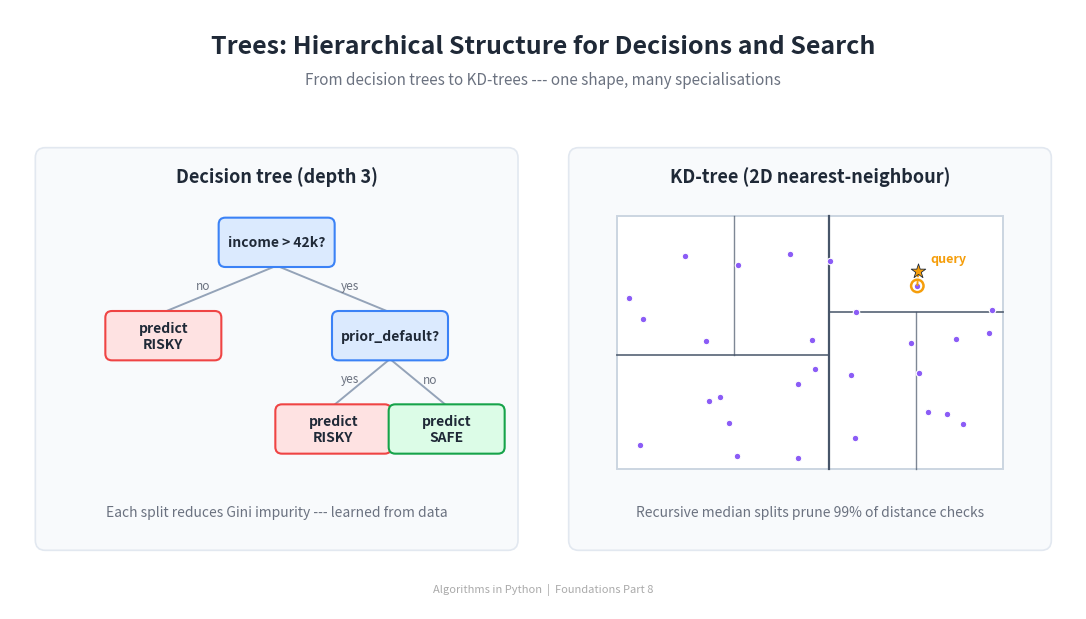

The script that saved this image: (Note: this script raises an exception after producing the figure.)
import matplotlib
matplotlib.use('Agg')
import matplotlib.pyplot as plt
from matplotlib.patches import FancyBboxPatch, Rectangle, Circle, FancyArrowPatch
from matplotlib.lines import Line2D
import numpy as np

# ── Colours ──
BG_COLOR = '#FFFFFF'
TEXT_COLOR = '#1F2937'
SUBTLE_TEXT = '#6B7280'
PANEL_BG = '#F8FAFC'
PANEL_EDGE = '#E2E8F0'

# Decision-tree node colours (greens for leaves, blues for internal)
INTERNAL_FILL = '#dbeafe'
INTERNAL_BORDER = '#3b82f6'
LEAF_SAFE_FILL = '#dcfce7'
LEAF_SAFE_BORDER = '#16a34a'
LEAF_RISK_FILL = '#fee2e2'
LEAF_RISK_BORDER = '#ef4444'

# KD-tree colours
SPLIT_LINE = '#475569'
POINT_COLOR = '#8b5cf6'
QUERY_COLOR = '#F59E0B'

ARROW_COLOR = '#475569'

fig, ax = plt.subplots(1, 1, figsize=(1600/150, 900/150), dpi=150)
ax.set_xlim(0, 16)
ax.set_ylim(0, 9)
ax.set_aspect('equal')
ax.axis('off')
fig.patch.set_facecolor(BG_COLOR)
ax.set_facecolor(BG_COLOR)

# ── Title ──
ax.text(8, 8.45, 'Trees: Hierarchical Structure for Decisions and Search',
        fontsize=18, fontweight='bold', ha='center', va='center',
        color=TEXT_COLOR, fontfamily='sans-serif')

# ── Subtitle ──
ax.text(8, 7.95,
        'From decision trees to KD-trees --- one shape, many specialisations',
        fontsize=11, fontstyle='italic', ha='center', va='center',
        color=SUBTLE_TEXT, fontfamily='sans-serif')

# ═══════════════════════════════════════════════════════════
# Panel geometry
# ═══════════════════════════════════════════════════════════
LEFT_PANEL = (0.4, 0.9, 7.2, 6.0)
RIGHT_PANEL = (8.4, 0.9, 7.2, 6.0)

for (px, py, pw, ph) in [LEFT_PANEL, RIGHT_PANEL]:
    panel = FancyBboxPatch((px, py), pw, ph,
                           boxstyle="round,pad=0.02,rounding_size=0.15",
                           facecolor=PANEL_BG, edgecolor=PANEL_EDGE,
                           linewidth=1.2, zorder=0)
    ax.add_patch(panel)

# ═══════════════════════════════════════════════════════════
# LEFT PANEL --- Decision tree
# ═══════════════════════════════════════════════════════════
lpx, lpy, lpw, lph = LEFT_PANEL

ax.text(lpx + lpw/2, lpy + lph - 0.4, 'Decision tree (depth 3)',
        fontsize=13, fontweight='bold', ha='center', va='center',
        color=TEXT_COLOR, fontfamily='sans-serif')

# Tree layout: 3 levels, but only some children expanded
cx = lpx + lpw / 2
y_root = lpy + lph - 1.4
y_l2 = y_root - 1.4
y_l3 = y_l2 - 1.4

dx_l2 = 1.7
dx_l3 = 0.85

node_w = 1.7
node_h = 0.7

def draw_box(x, y, text, is_leaf=False, is_safe=False, is_risk=False):
    if is_leaf:
        if is_safe:
            fill = LEAF_SAFE_FILL
            border = LEAF_SAFE_BORDER
        else:
            fill = LEAF_RISK_FILL
            border = LEAF_RISK_BORDER
    else:
        fill = INTERNAL_FILL
        border = INTERNAL_BORDER
    box = FancyBboxPatch((x - node_w/2, y - node_h/2), node_w, node_h,
                         boxstyle="round,pad=0.02,rounding_size=0.10",
                         facecolor=fill, edgecolor=border,
                         linewidth=1.5, zorder=3)
    ax.add_patch(box)
    ax.text(x, y, text,
            fontsize=10, fontweight='bold', ha='center', va='center',
            color=TEXT_COLOR, fontfamily='sans-serif', zorder=4)
    return (x, y)

def draw_edge(p1, p2, label_yes=None, label_no=None):
    line = Line2D([p1[0], p2[0]], [p1[1] - node_h/2, p2[1] + node_h/2],
                  color='#94A3B8', linewidth=1.4, zorder=1)
    ax.add_line(line)

# Layer 1 — root
root_pos = draw_box(cx, y_root, 'income > 42k?')

# Layer 2
l_pos = draw_box(cx - dx_l2, y_l2, 'predict\nRISKY',
                 is_leaf=True, is_risk=True)
r_pos = draw_box(cx + dx_l2, y_l2, 'prior_default?')

draw_edge(root_pos, l_pos)
draw_edge(root_pos, r_pos)

# Layer 3 (only under right child)
ll_pos = draw_box(cx + dx_l2 - dx_l3, y_l3, 'predict\nRISKY',
                  is_leaf=True, is_risk=True)
lr_pos = draw_box(cx + dx_l2 + dx_l3, y_l3, 'predict\nSAFE',
                  is_leaf=True, is_safe=True)

draw_edge(r_pos, ll_pos)
draw_edge(r_pos, lr_pos)

# Edge labels
ax.text(cx - dx_l2/2 - 0.25, (y_root + y_l2)/2 + 0.05, 'no',
        fontsize=8.5, ha='center', va='center',
        color=SUBTLE_TEXT, fontfamily='sans-serif', style='italic')
ax.text(cx + dx_l2/2 + 0.25, (y_root + y_l2)/2 + 0.05, 'yes',
        fontsize=8.5, ha='center', va='center',
        color=SUBTLE_TEXT, fontfamily='sans-serif', style='italic')
ax.text(cx + dx_l2 - dx_l3/2 - 0.18, (y_l2 + y_l3)/2 + 0.05, 'yes',
        fontsize=8.5, ha='center', va='center',
        color=SUBTLE_TEXT, fontfamily='sans-serif', style='italic')
ax.text(cx + dx_l2 + dx_l3/2 + 0.18, (y_l2 + y_l3)/2 + 0.05, 'no',
        fontsize=8.5, ha='center', va='center',
        color=SUBTLE_TEXT, fontfamily='sans-serif', style='italic')

# Caption
ax.text(lpx + lpw/2, lpy + 0.55,
        'Each split reduces Gini impurity --- learned from data',
        fontsize=10, ha='center', va='center',
        color=SUBTLE_TEXT, fontfamily='sans-serif')

# ═══════════════════════════════════════════════════════════
# RIGHT PANEL --- KD-tree spatial partition
# ═══════════════════════════════════════════════════════════
rpx, rpy, rpw, rph = RIGHT_PANEL

ax.text(rpx + rpw/2, rpy + rph - 0.4, 'KD-tree (2D nearest-neighbour)',
        fontsize=13, fontweight='bold', ha='center', va='center',
        color=TEXT_COLOR, fontfamily='sans-serif')

# Plot box: roughly square inside the right panel
box_pad = 0.6
plot_left = rpx + 0.7
plot_right = rpx + rpw - 0.7
plot_bottom = rpy + 1.2
plot_top = rpy + rph - 1.0

# Outer rectangle
outer = Rectangle((plot_left, plot_bottom),
                  plot_right - plot_left,
                  plot_top - plot_bottom,
                  facecolor='white', edgecolor='#CBD5E1',
                  linewidth=1.4, zorder=1)
ax.add_patch(outer)

# Recursive partition (alternating x and y splits)
# Level 0: vertical split (on x)
x_split_0 = plot_left + (plot_right - plot_left) * 0.55
ax.add_line(Line2D([x_split_0, x_split_0], [plot_bottom, plot_top],
                   color=SPLIT_LINE, linewidth=1.6, zorder=2))

# Level 1: horizontal splits in each half (on y)
y_split_left = plot_bottom + (plot_top - plot_bottom) * 0.45
y_split_right = plot_bottom + (plot_top - plot_bottom) * 0.62
ax.add_line(Line2D([plot_left, x_split_0], [y_split_left, y_split_left],
                   color=SPLIT_LINE, linewidth=1.3, zorder=2,
                   alpha=0.85))
ax.add_line(Line2D([x_split_0, plot_right], [y_split_right, y_split_right],
                   color=SPLIT_LINE, linewidth=1.3, zorder=2,
                   alpha=0.85))

# Level 2: a couple of further vertical splits in some quadrants
x_split_tl = plot_left + (x_split_0 - plot_left) * 0.55
ax.add_line(Line2D([x_split_tl, x_split_tl], [y_split_left, plot_top],
                   color=SPLIT_LINE, linewidth=1.0, zorder=2,
                   alpha=0.7))
x_split_br = x_split_0 + (plot_right - x_split_0) * 0.5
ax.add_line(Line2D([x_split_br, x_split_br], [plot_bottom, y_split_right],
                   color=SPLIT_LINE, linewidth=1.0, zorder=2,
                   alpha=0.7))

# Scatter points (deterministic seed)
rng = np.random.default_rng(7)
N_POINTS = 28
pts_x = rng.uniform(plot_left + 0.15, plot_right - 0.15, N_POINTS)
pts_y = rng.uniform(plot_bottom + 0.15, plot_top - 0.15, N_POINTS)
ax.scatter(pts_x, pts_y, s=22, color=POINT_COLOR,
           edgecolors='white', linewidth=0.8, zorder=4)

# Query point + nearest neighbour highlight
q_x = plot_left + (plot_right - plot_left) * 0.78
q_y = plot_bottom + (plot_top - plot_bottom) * 0.78

# Find nearest by brute force just for the picture
dists = (pts_x - q_x) ** 2 + (pts_y - q_y) ** 2
nn_idx = int(np.argmin(dists))
nn_x, nn_y = pts_x[nn_idx], pts_y[nn_idx]

# Connector
ax.add_line(Line2D([q_x, nn_x], [q_y, nn_y],
                   color=QUERY_COLOR, linewidth=1.4, zorder=4,
                   linestyle=(0, (3, 2))))

# Highlight the nearest
ax.scatter([nn_x], [nn_y], s=80, facecolor='none',
           edgecolors=QUERY_COLOR, linewidth=1.8, zorder=5)

# Query marker (star)
ax.scatter([q_x], [q_y], s=120, color=QUERY_COLOR,
           marker='*', edgecolors=TEXT_COLOR, linewidth=0.6,
           zorder=6)
ax.text(q_x + 0.18, q_y + 0.1, 'query',
        fontsize=9, fontweight='bold', ha='left', va='bottom',
        color=QUERY_COLOR, fontfamily='sans-serif')

# Caption
ax.text(rpx + rpw/2, rpy + 0.55,
        'Recursive median splits prune 99% of distance checks',
        fontsize=10, ha='center', va='center',
        color=SUBTLE_TEXT, fontfamily='sans-serif')

# ═══════════════════════════════════════════════════════════
# FOOTER
# ═══════════════════════════════════════════════════════════
ax.text(8, 0.3, 'Algorithms in Python  |  Foundations Part 8',
        fontsize=8, ha='center', va='center',
        color='#aaaaaa', fontfamily='sans-serif')

fig.subplots_adjust(left=0, right=1, top=1, bottom=0)
out = 'D:/Projects/Medium/algorithms-in-python/00-foundations/08-trees/header_trees.png'
plt.savefig(out, dpi=150, facecolor=BG_COLOR)
plt.close()
print(f'Saved to {out}')
